Run: headless pygame with SDL's dummy video driver; simulated clock (each Clock.tick advances the game by its frame time, no real sleeping); random seed 0; keys injected as events and as key.get_pressed() state; mouse plan: one left click at the window centre at the start of phase 2, then a move to the lower-right quarter at the start of phase 3.
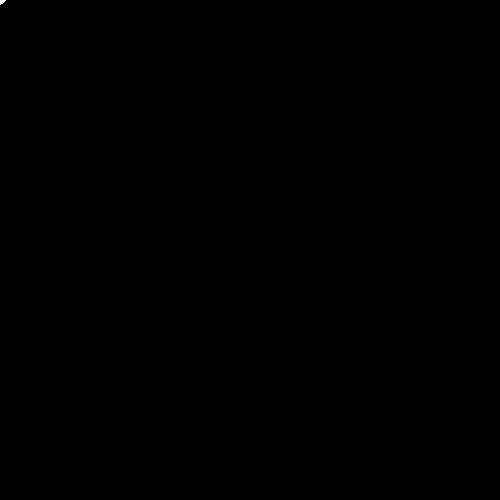
Frame 1 of 4 · flips 1–60 · no input
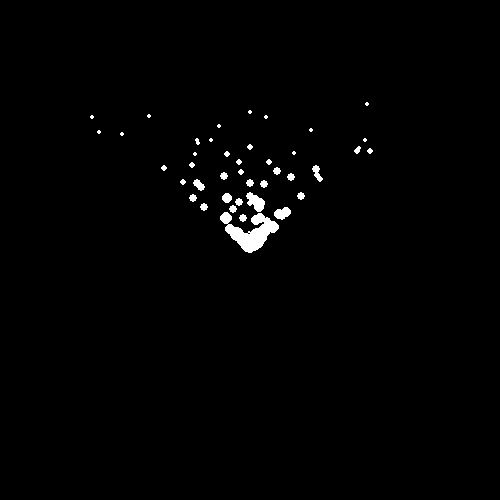
Frame 2 of 4 · flips 61–180 · clicked the window centre · tapped SPACE, RETURN · held RIGHT (→), D
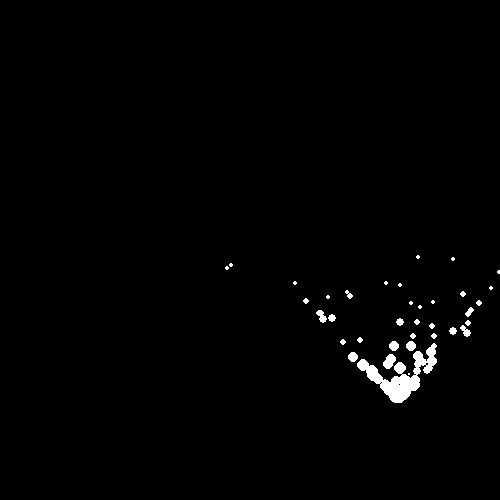
Frame 3 of 4 · flips 181–300 · moved the mouse to the lower-right quarter · held DOWN (↓), S
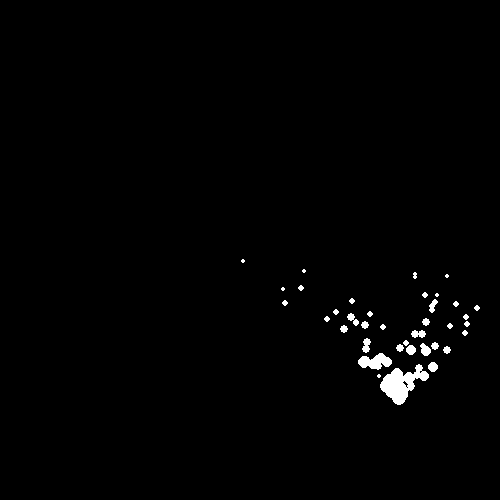
Frame 4 of 4 · flips 301–420 · held LEFT (←), A, UP (↑), W

The pygame program that drew these frames:

#!/usr/bin/python3.4
# Setup Python ----------------------------------------------- #
import pygame
import random
import sys

# Setup pygame/window ---------------------------------------- #
mainClock = pygame.time.Clock()
from pygame.locals import *

pygame.init()
pygame.display.set_caption("game base")
screen = pygame.display.set_mode((500, 500), 0, 32)

# a particle is...
# a thing that exists at a location
# typically moves around
# typically changes over time
# and typically disappears after a certain amount of time

# [loc, velocity, timer]
particles = []
particles2 = []

# Loop ------------------------------------------------------- #
while True:

    # Background --------------------------------------------- #
    screen.fill((0, 0, 0))
    mx, my = pygame.mouse.get_pos()
    particles.append(
        [
            [mx, my],
            [(random.randint(0, 20) / 10 - 1) * 5, -20],
            random.randint(6, 8),
        ]
    )
    particles2.append(
        [[mx, my], [random.randint(-20, 20) / 2, -10], random.randint(3, 4), 3]
    )

    for particle in particles:
        particle[0][0] += particle[1][0] / particle[2] * 2
        particle[0][1] += particle[1][1] / particle[2] / 2
        particle[2] -= random.randint(4, 10) / 100
        particle[1][1] += 0.1
        pygame.draw.circle(
            screen,
            (255, 255, 255),
            [int(particle[0][0]), int(particle[0][1])],
            int(particle[2]),
        )
        if particle[2] <= 2:
            particles.remove(particle)

    for particle in particles2:
        particle[0][0] += particle[1][0] / 10
        particle[0][1] += particle[1][1] / 10
        particle[2] += random.randint(5, 10) / 10
        particle[1][1] -= 0.1
        particle[3] -= 1
        pygame.draw.circle(
            screen,
            (255, 255, 255),
            [int(particle[0][0]), int(particle[0][1])],
            int(particle[2]),
        )
        if particle[2] <= 2:
            particles2.remove(particle)
        if particle[3] <= 0:
            particle[2] -= 1

    # Buttons ------------------------------------------------ #
    for event in pygame.event.get():
        if event.type == QUIT:
            pygame.quit()
            sys.exit()
        if event.type == KEYDOWN:
            if event.key == K_ESCAPE:
                pygame.quit()
                sys.exit()

    # Update ------------------------------------------------- #
    pygame.display.update()
    mainClock.tick(60)
